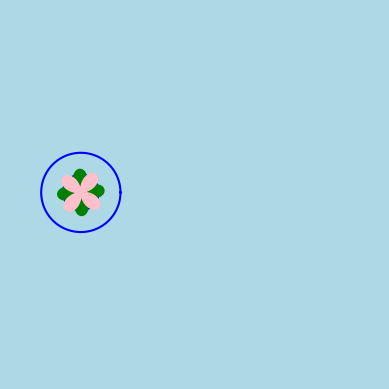

Source code (Python):
import numpy as np
import matplotlib.pyplot as plt
from matplotlib.animation import FuncAnimation
import math
import random
# Replace line plot with a polygon
from matplotlib.patches import Polygon
# Define theta
theta = np.linspace(0, 2 * np.pi, 1000)

# Define two functions
r1 = 2 * np.cos(theta)*np.sin(theta)
r2 = 2 * np.sin(theta)* np.cos(theta)
r3=2
r4=0.9
# Convert both to Cartesian
x1, y1 = r1 * np.cos(theta+np.full(1000,math.pi*0.25)), r1 *(np.full(1000,np.sin(theta+math.pi*0.25))) 
x2, y2 = r2 * np.cos(theta), r2 * np.sin(theta)
x3, y3 = r3 * np.cos(theta), r3 * np.sin(theta)
x4,y4 = r4 * np.cos(theta), r4 * np.sin(theta)

# Setup plot
fig, ax = plt.subplots()
# line1, = ax.plot([], [], color='green')
# line2, = ax.plot([], [], color='pink')
patch1 = Polygon(np.column_stack((x1, y1)), closed=True, color='green',zorder=3)
ax.add_patch(patch1)
patch2= Polygon(np.column_stack((x2, y2)), closed=True, color='pink',zorder=4)
ax.add_patch(patch2)
line1, = ax.plot([], [], color='blue')
line2, = ax.plot([], [], color='blue')
# Clean look
ax.set_aspect('equal')
ax.axis('off')
fig.set_facecolor('lightblue')
# Set axis limits considering shift
ax.set_xlim(-8, 8)
ax.set_ylim(-8, 8)

# Ping-pong shift values
shifts = np.linspace(-np.pi, np.pi, 100)
# shifts = np.concatenate((shifts, shifts[::-1]))  # back and forth

# Animation function
def update(frame):
    shift = shifts[frame % len(shifts)]
    # line1.set_data(x1 + shift, y1)  # Blue curve
    # line2.set_data(x2 + shift, y2)  # Red curve
    b_rad=5
    rnx,rny=0.08*np.random.rand(),0.08*np.random.rand()
    rnz=random.uniform(0.85,1.0)
    a1,a2=np.random.randint(0,11),np.random.randint(0,11)
    ar1,ar2 = np.radians(a1),np.radians(a2)
    x1, y1 = r1 * np.cos(theta+np.full(1000,math.pi*0.25)+np.full(1000,ar1)), r1 *(np.full(1000,np.sin(theta+math.pi*0.25+np.full(1000,ar2)))) 
    x2, y2 = r2 * np.cos(theta+np.full(1000,ar2)), r2 * np.sin(theta+np.full(1000,ar2))
    patch1.set_xy(np.column_stack((x1+b_rad*np.cos(shift)+rnx, y1+b_rad*np.sin(shift)+rny)))
    patch2.set_xy(np.column_stack((x2+b_rad*np.cos(shift)+rnx, y2+b_rad*np.sin(shift)+rny)))
    line1.set_data(rnz*x3+b_rad*np.cos(shift)+rnx, rnz*y3+b_rad*np.sin(shift)+rny)
    line2.set_data(rnz*x4+b_rad*np.cos(shift)+rnx, rnz*y4+b_rad*np.sin(shift)+rny)
    return patch1,patch2,line1,line2

# Create animation
ani = FuncAnimation(fig, update, frames=len(shifts), interval=30, blit=True)
plt.show()
